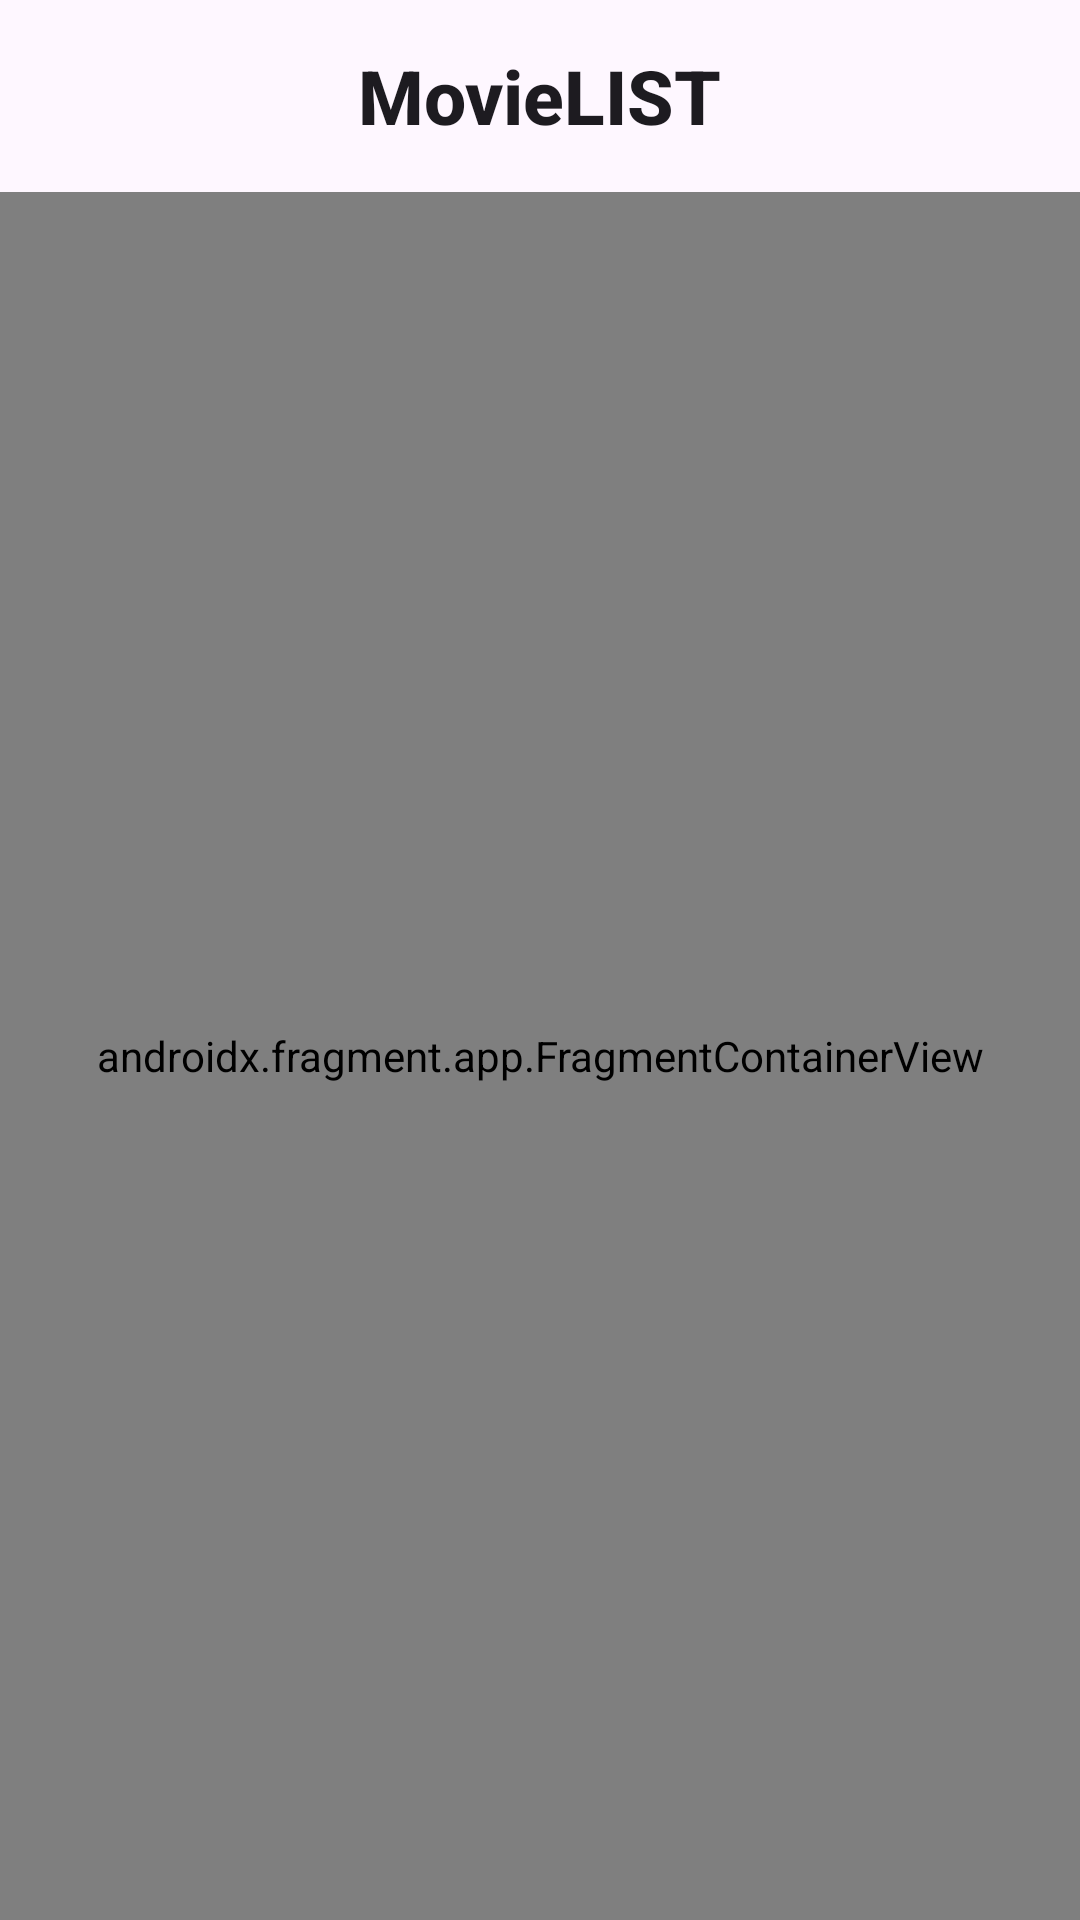

Produce the Android XML layout that renders to this screen, including the resource entries it uses.
<!-- AndroidManifest.xml: application theme Theme.Apisyon -->
<!-- res/layout/activity_main.xml -->
<?xml version="1.0" encoding="utf-8"?>
<RelativeLayout xmlns:android="http://schemas.android.com/apk/res/android"
    xmlns:tools="http://schemas.android.com/tools"
    android:layout_width="match_parent"
    android:layout_height="match_parent"
    xmlns:app="http://schemas.android.com/apk/res-auto"
    android:orientation="vertical"
    tools:context=".ui.MainActivity">

    <com.google.android.material.appbar.MaterialToolbar
        android:id="@+id/toolbar"
        android:layout_width="match_parent"
        android:layout_height="?attr/actionBarSize"
        android:layout_alignParentTop="true"
        app:title="@string/movie_list"
        app:titleCentered="true"
        app:titleTextAppearance="@style/Toolbar.TitleText" />

    <androidx.fragment.app.FragmentContainerView
        android:id="@+id/nav_host_fragment"
        android:layout_width="match_parent"
        android:name="androidx.navigation.fragment.NavHostFragment"
        android:layout_below="@id/toolbar"
        android:layout_height="match_parent"
        app:defaultNavHost="true"
        app:navGraph="@navigation/app_nav" />



</RelativeLayout>
<!-- resources referenced by this layout -->
<resources>
  <string name="movie_list">MovieLIST</string>
  <style name="Toolbar.TitleText" parent="TextAppearance.Widget.AppCompat.Toolbar.Title">
          <item name="android:textStyle">bold</item>
          <item name="android:textSize">25sp</item>
      </style>
  <style name="Theme.Apisyon" parent="Base.Theme.Apisyon" />
  <style name="Base.Theme.Apisyon" parent="Theme.Material3.DayNight.NoActionBar">
          
          
      </style>
</resources>
